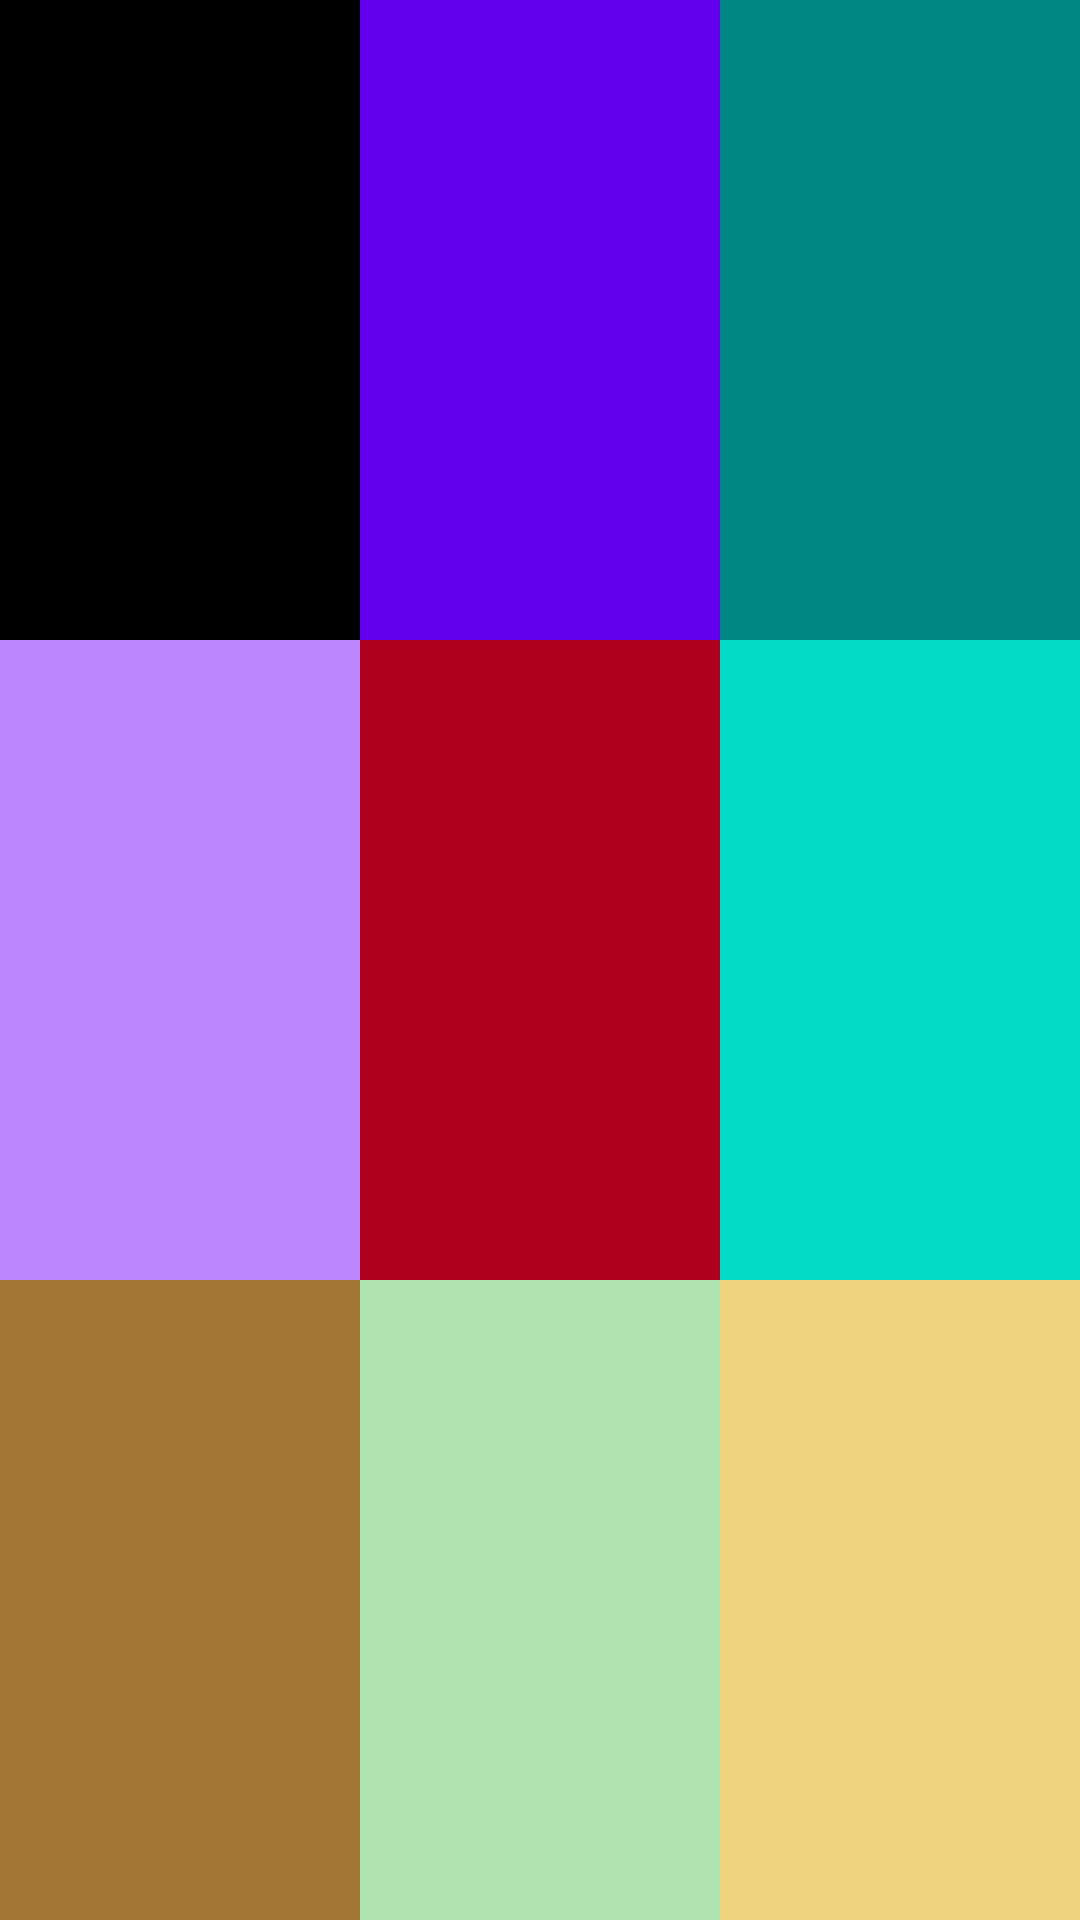

The Android layout XML behind this screen, and the referenced resources:
<!-- AndroidManifest.xml: application theme MyTheme -->
<!-- res/layout/linear_layout_practice01.xml -->
<?xml version="1.0" encoding="utf-8"?>
<LinearLayout
    xmlns:android="http://schemas.android.com/apk/res/android"
    android:layout_width="match_parent"
    android:layout_height="match_parent"
    android:orientation="vertical">

    <LinearLayout

        android:layout_width="match_parent"
        android:layout_height="0dp"
        android:layout_weight="1"
        android:orientation="horizontal">>

        <TextView
            android:layout_width="0dp"
            android:layout_height="match_parent"
            android:layout_weight="1"
            android:background="@color/black"/>


        <TextView
            android:layout_width="0dp"
            android:layout_height="match_parent"
            android:layout_weight="1"
            android:background="@color/purple_500"/>

        <TextView
            android:layout_width="0dp"
            android:layout_height="match_parent"
            android:layout_weight="1"
            android:background="@color/teal_700"/>

    </LinearLayout>
    <LinearLayout

        android:layout_width="match_parent"
        android:layout_height="0dp"
        android:layout_weight="1"
        android:orientation="horizontal">

        <TextView
            android:layout_width="0dp"
            android:layout_height="match_parent"
            android:layout_weight="1"
            android:background="@color/purple_200"/>

        <TextView
            android:layout_width="0dp"
            android:layout_height="match_parent"
            android:layout_weight="1"
            android:background="@color/design_default_color_error"/>

        <TextView
            android:layout_width="0dp"
            android:layout_height="match_parent"
            android:layout_weight="1"
            android:background="@color/teal_200"/>

    </LinearLayout>
    <LinearLayout
        android:layout_width="match_parent"
        android:layout_height="0dp"
        android:layout_weight="1"
        android:orientation="horizontal">

        <TextView
            android:layout_width="0dp"
            android:layout_height="match_parent"
            android:layout_weight="1"
            android:background="#A37633"/>

        <TextView
            android:layout_width="0dp"
            android:layout_height="match_parent"
            android:layout_weight="1"
            android:background="#B0E3B2"/>

        <TextView
            android:layout_width="0dp"
            android:layout_height="match_parent"
            android:layout_weight="1"
            android:background="#EFD37F"/>

    </LinearLayout>


</LinearLayout>
<!-- resources referenced by this layout -->
<resources>
  <color name="black">#FF000000</color>
  <color name="purple_200">#FFBB86FC</color>
  <color name="purple_500">#FF6200EE</color>
  <color name="teal_200">#FF03DAC5</color>
  <color name="teal_700">#FF018786</color>
  <style name="MyTheme" parent="Theme.MaterialComponents.DayNight.DarkActionBar">
          <item name="colorPrimary">@color/textview_color</item>
          <item name="colorPrimaryVariant">@color/purple_700</item>
          <item name="colorOnPrimary">@color/white</item>
          <item name="windowNoTitle">true</item>
      </style>
  <color name="textview_color">#FF5722</color>
  <color name="purple_700">#FF3700B3</color>
  <color name="white">#FFFFFFFF</color>
</resources>
